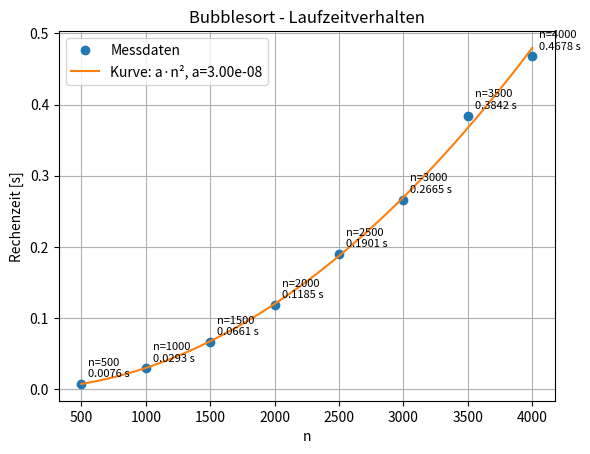

Write the Python code that produced this figure.
import random
import time
import numpy as np
import matplotlib.pyplot as plt
from scipy.optimize import curve_fit

# ----------------------------
# Bubblesort
# ----------------------------


def bubble_sort(arr):
    n = len(arr)
    for i in range(n):
        for j in range(0, n - i - 1):
            if arr[j] > arr[j + 1]:
                arr[j], arr[j + 1] = arr[j + 1], arr[j]


# ----------------------------
# Parameter
# ----------------------------

sizes = [500, 1000, 1500, 2000, 2500, 3000, 3500, 4000]
times = []

# ----------------------------
# Laufzeitmessung
# ----------------------------

for n in sizes:
    array = random.sample(range(1, 10 * n), n)

    start = time.perf_counter()
    bubble_sort(array)
    t = time.perf_counter() - start

    times.append(t)
    print(f"n={n}, Zeit={t:.4f} s")

# Vermutung: T(n) = a * n^2


def quadratic(n, a):
    return a * n**2


params, _ = curve_fit(quadratic, np.array(sizes), np.array(times))
a_fit = params[0]

# Fit-Kurve
n_fit = np.linspace(min(sizes), max(sizes), 200)
t_fit = quadratic(n_fit, a_fit)

# ----------------------------
# Grafik
# ----------------------------

plt.figure("Bubblesort")
plt.plot(sizes, times, "o", label="Messdaten")
plt.plot(n_fit, t_fit, "-", label=f"Kurve: a·n², a={a_fit:.2e}")

# Textausgabe der Messwerte im Plot
for n, t in zip(sizes, times):
    plt.annotate(
        f"n={n}\n{t:.4f} s",
        (n, t),
        textcoords="offset points",
        xytext=(5, 5),
        fontsize=8,
    )

plt.xlabel("n")
plt.ylabel("Rechenzeit [s]")
plt.title("Bubblesort - Laufzeitverhalten")
plt.legend()
plt.grid(True)
plt.show()
